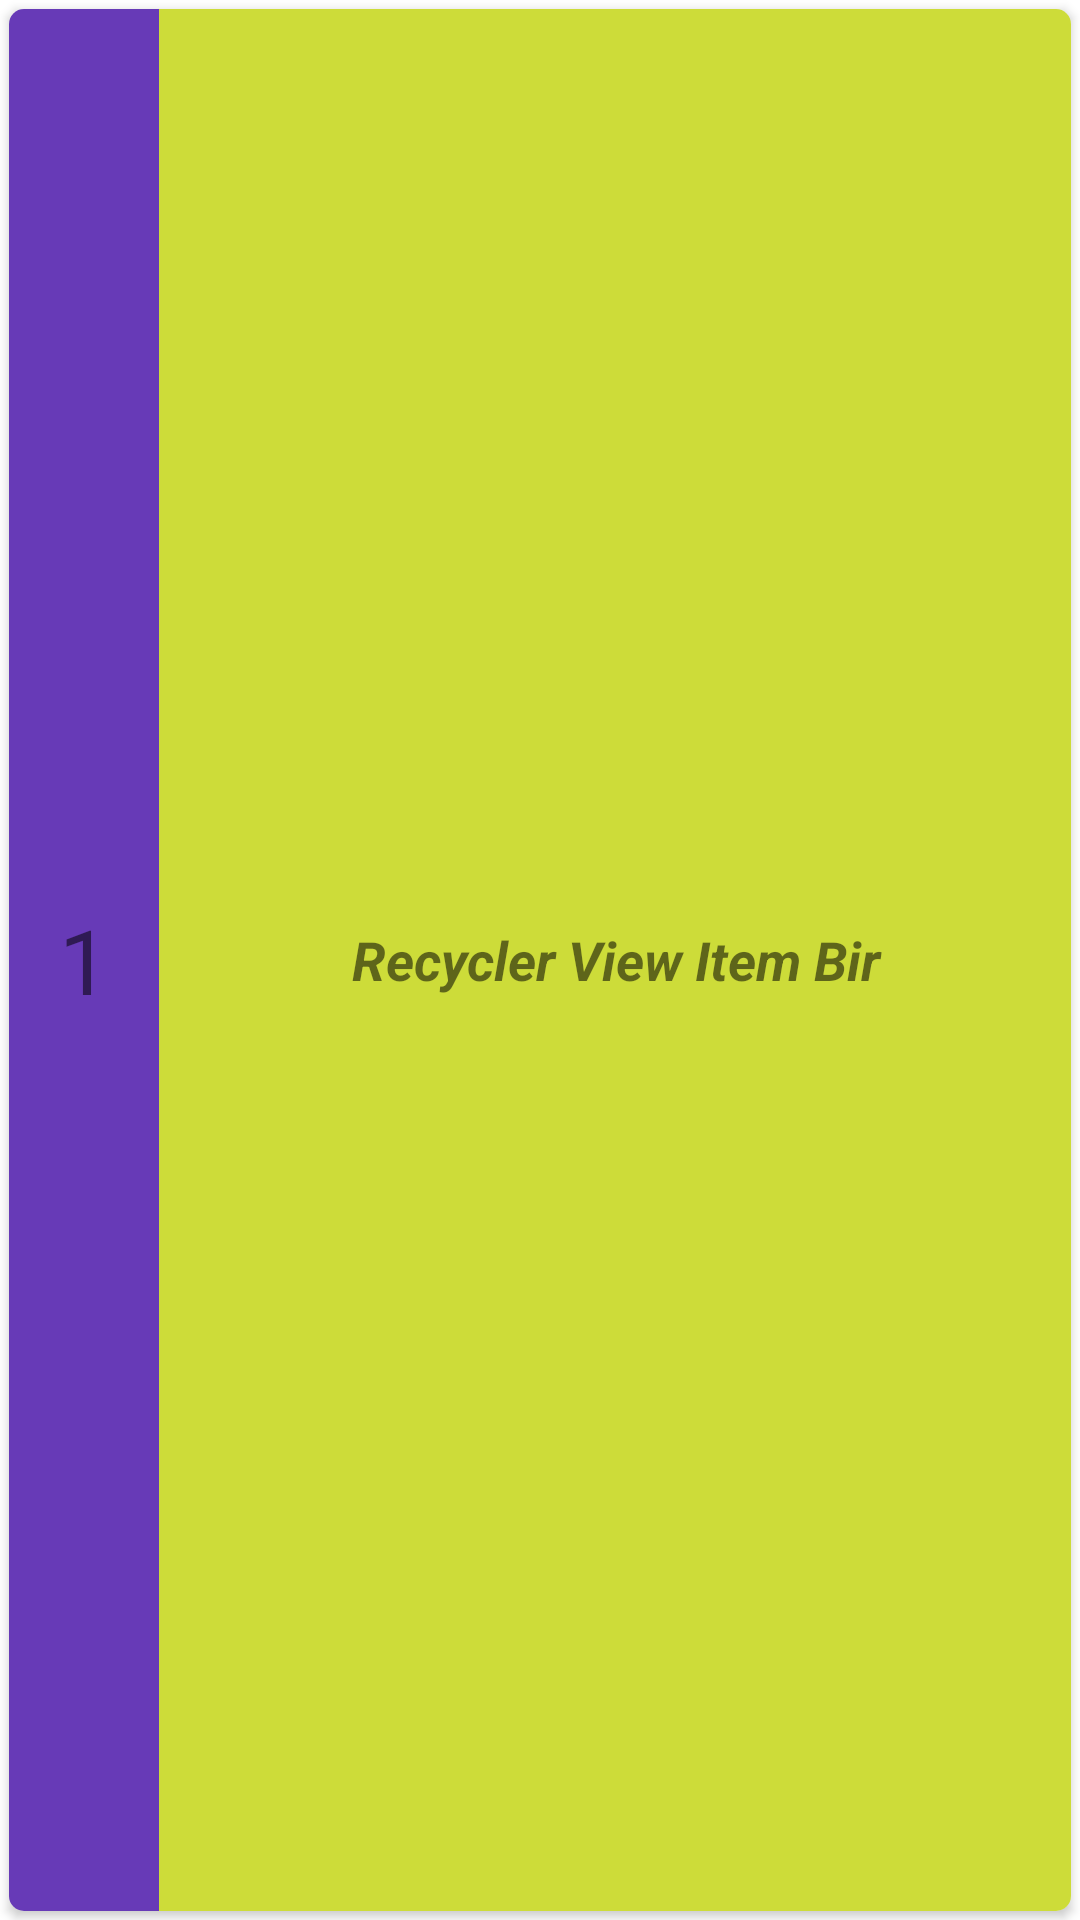

Layout XML and referenced resources for this Android screen:
<!-- AndroidManifest.xml: application theme Theme.MaterialDesignKullanimi -->
<!-- res/layout/card_tasarim.xml -->
<?xml version="1.0" encoding="utf-8"?>
<LinearLayout xmlns:android="http://schemas.android.com/apk/res/android"
    xmlns:app="http://schemas.android.com/apk/res-auto"
    xmlns:tools="http://schemas.android.com/tools"
    android:layout_width="match_parent"
    android:layout_height="75dp">

    <androidx.cardview.widget.CardView
        android:id="@+id/cardView"
        android:layout_width="match_parent"
        android:layout_height="match_parent"
        android:layout_margin="3dp"
        app:cardCornerRadius="5dp">

        <androidx.constraintlayout.widget.ConstraintLayout
            android:layout_width="match_parent"
            android:layout_height="match_parent">

            <TextView
                android:id="@+id/tvNumara"
                android:layout_width="50dp"
                android:layout_height="0dp"
                android:background="#673AB7"
                android:gravity="center"
                android:text="1"
                android:textSize="30sp"
                app:layout_constraintBottom_toBottomOf="parent"
                app:layout_constraintStart_toStartOf="parent"
                app:layout_constraintTop_toTopOf="parent" />

            <TextView
                android:id="@+id/tvBilgi"
                android:layout_width="0dp"
                android:layout_height="0dp"
                android:background="#CDDC39"
                android:gravity="center"
                android:text="Recycler View Item Bir"
                android:textSize="18sp"
                android:textStyle="bold|italic"
                app:layout_constraintBottom_toBottomOf="parent"
                app:layout_constraintEnd_toEndOf="parent"
                app:layout_constraintStart_toEndOf="@+id/tvNumara"
                app:layout_constraintTop_toTopOf="parent" />
        </androidx.constraintlayout.widget.ConstraintLayout>
    </androidx.cardview.widget.CardView>
</LinearLayout>
<!-- resources referenced by this layout -->
<resources>
  <style name="Theme.MaterialDesignKullanimi" parent="Theme.MaterialComponents.DayNight.DarkActionBar">
          
          <item name="colorPrimary">@color/purple_500</item>
          <item name="colorPrimaryVariant">@color/purple_700</item>
          <item name="colorOnPrimary">@color/white</item>
          
          <item name="colorSecondary">@color/teal_200</item>
          <item name="colorSecondaryVariant">@color/teal_700</item>
          <item name="colorOnSecondary">@color/black</item>
          
          <item name="android:statusBarColor" tools:targetApi="l">?attr/colorPrimaryVariant</item>
          
  
          <item name="windowActionBar">false</item>
          <item name="windowNoTitle">true</item>
      </style>
  <!-- not gathered from this repository: default colours our renderer supplied (Android Studio template values) -->
  <color name="purple_500">#FF6200EE</color>
  <color name="purple_700">#FF3700B3</color>
  <color name="teal_200">#FF03DAC5</color>
  <color name="teal_700">#FF018786</color>
  <color name="black">#FF000000</color>
  <color name="white">#FFFFFFFF</color>
</resources>
